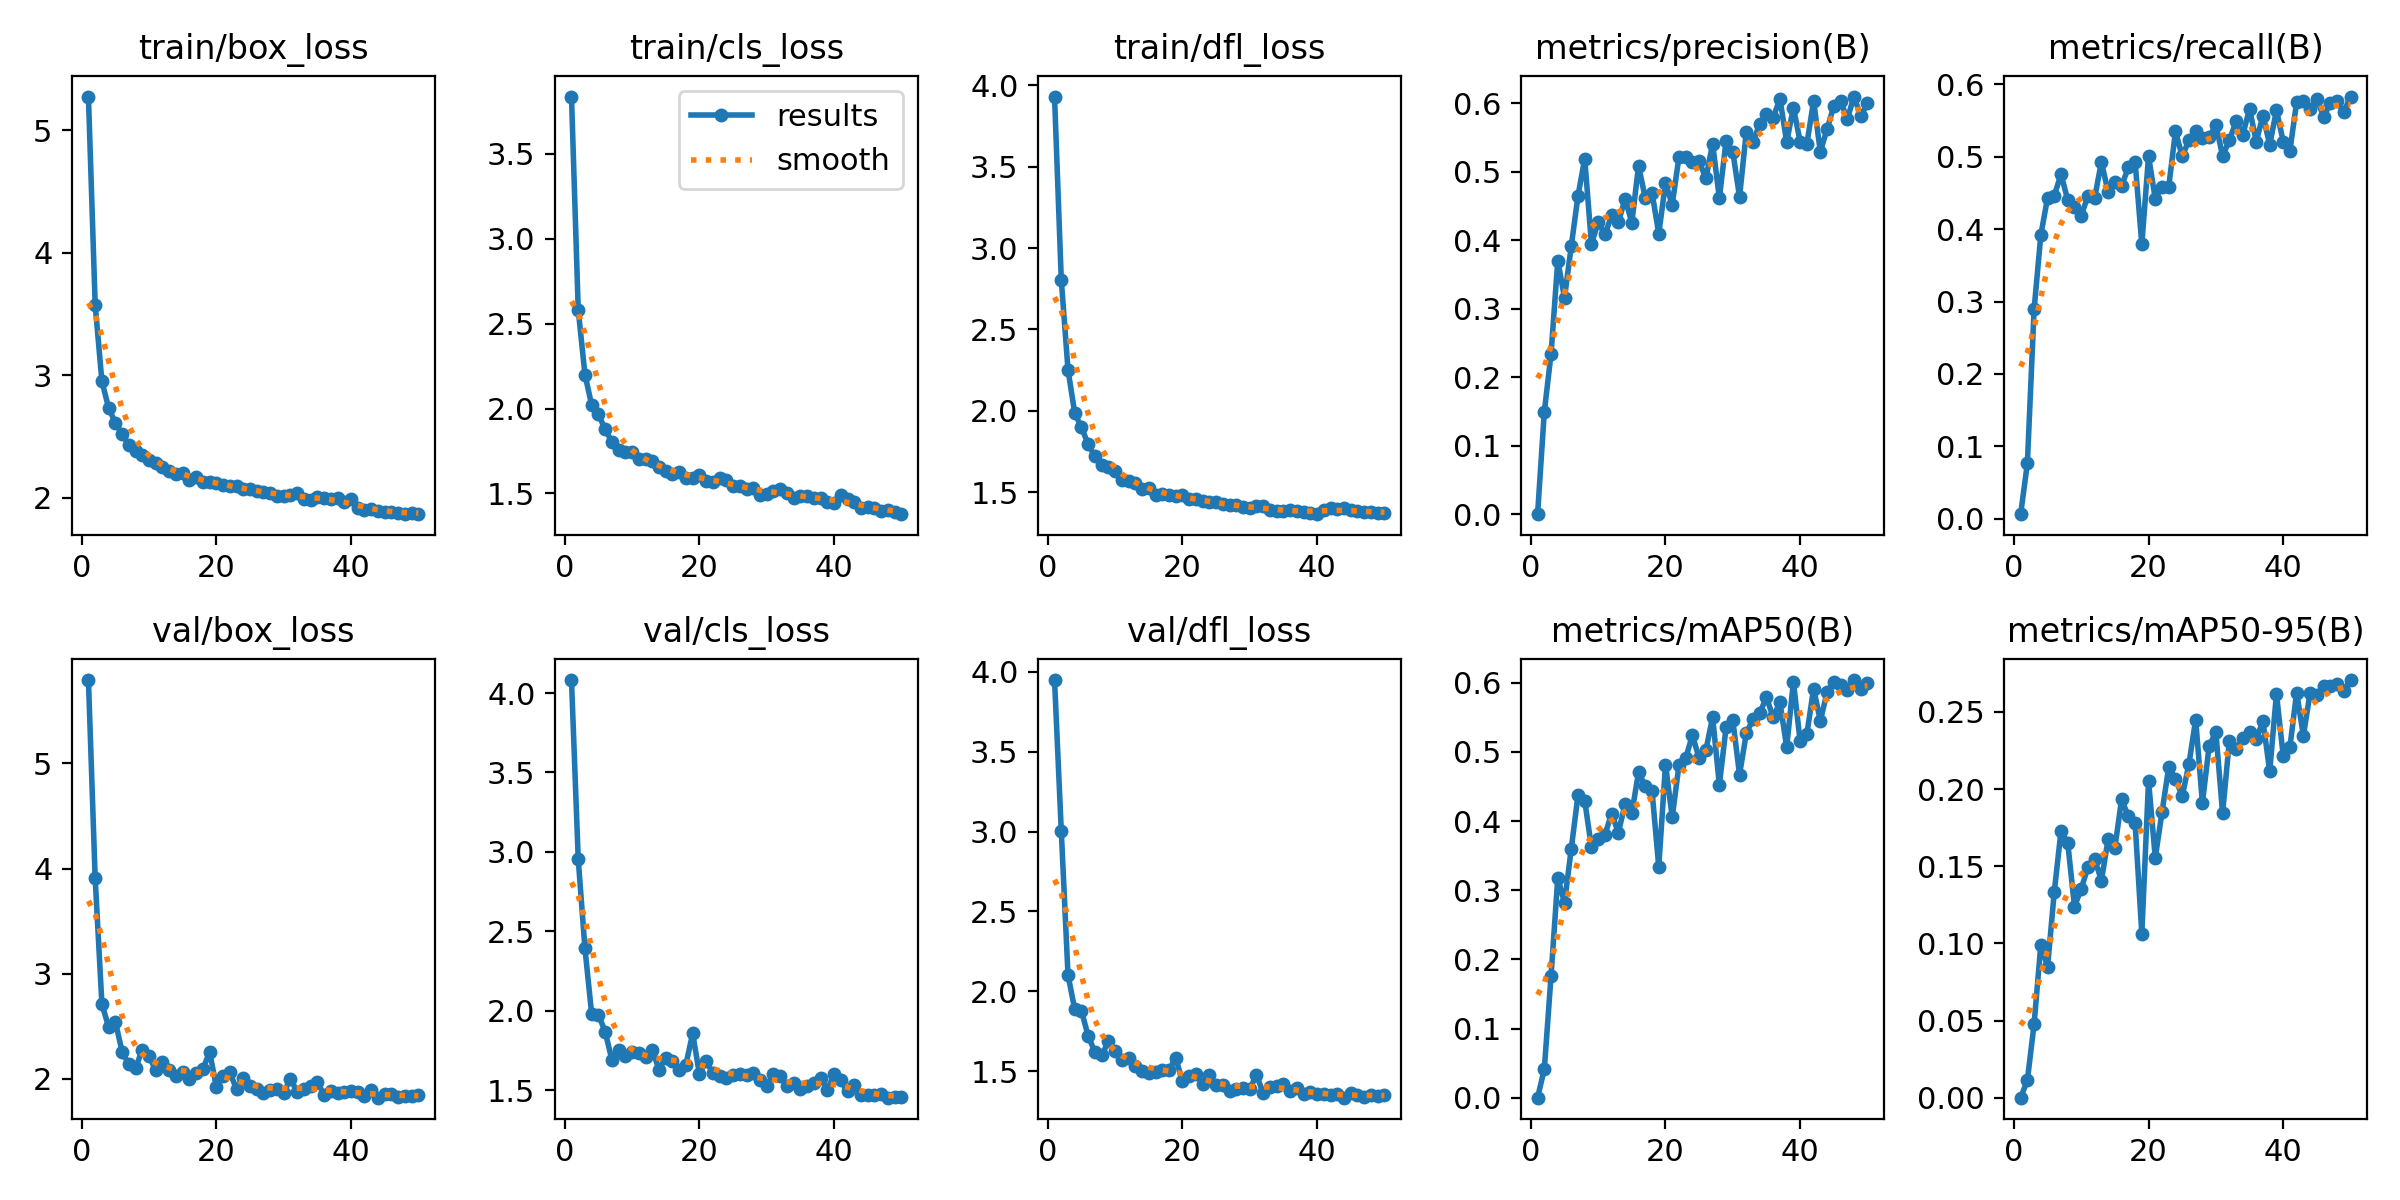

The file beside this chart, header and first rows:
epoch, time, train/box_loss, train/cls_loss, train/dfl_loss, metrics/precision(B), metrics/recall(B), metrics/mAP50(B), metrics/mAP50-95(B), val/box_loss, val/cls_loss, val/dfl_loss, lr/pg0, lr/pg1, lr/pg2
1, 136.6, 5.273, 3.837, 3.931, 0.00024, 0.00622, 0.00012, 5e-05, 5.793, 4.082, 3.95, 0.0006538, 0.0006538, 0.0006538
2, 263.8, 3.575, 2.583, 2.806, 0.1498, 0.07646, 0.04149, 0.01126, 3.907, 2.955, 3.006, 0.001294, 0.001294, 0.001294
3, 393.6, 2.95, 2.2, 2.252, 0.2342, 0.2893, 0.1761, 0.04785, 2.711, 2.392, 2.103, 0.001908, 0.001908, 0.001908
4, 513.6, 2.733, 2.021, 1.986, 0.3706, 0.3919, 0.3178, 0.09916, 2.491, 1.977, 1.887, 0.001881, 0.001881, 0.001881
5, 640.4, 2.611, 1.966, 1.898, 0.3162, 0.4432, 0.2817, 0.08487, 2.543, 1.976, 1.878, 0.001842, 0.001842, 0.001842
6, 768.9, 2.519, 1.877, 1.793, 0.3914, 0.4464, 0.3599, 0.1335, 2.257, 1.868, 1.719, 0.001802, 0.001802, 0.001802
7, 907.9, 2.429, 1.804, 1.72, 0.465, 0.4759, 0.437, 0.173, 2.135, 1.692, 1.62, 0.001762, 0.001762, 0.001762
8, 1038, 2.381, 1.754, 1.667, 0.5196, 0.4401, 0.4296, 0.165, 2.1, 1.752, 1.598, 0.001723, 0.001723, 0.001723
9, 1170, 2.352, 1.742, 1.652, 0.3948, 0.4308, 0.3619, 0.1239, 2.278, 1.714, 1.686, 0.001683, 0.001683, 0.001683
10, 1301, 2.309, 1.745, 1.629, 0.4265, 0.4183, 0.3746, 0.1354, 2.214, 1.742, 1.628, 0.001644, 0.001644, 0.001644
11, 1432, 2.283, 1.701, 1.573, 0.4089, 0.4464, 0.3805, 0.1494, 2.079, 1.735, 1.572, 0.001604, 0.001604, 0.001604
12, 1568, 2.252, 1.701, 1.568, 0.4364, 0.4432, 0.4105, 0.1547, 2.162, 1.71, 1.583, 0.001564, 0.001564, 0.001564
13, 1698, 2.219, 1.694, 1.557, 0.4267, 0.493, 0.3834, 0.1407, 2.083, 1.756, 1.533, 0.001525, 0.001525, 0.001525
14, 1838, 2.193, 1.656, 1.521, 0.4608, 0.451, 0.4246, 0.1677, 2.025, 1.629, 1.502, 0.001485, 0.001485, 0.001485
15, 2135, 2.2, 1.631, 1.525, 0.426, 0.465, 0.4114, 0.1621, 2.06, 1.704, 1.489, 0.001446, 0.001446, 0.001446
16, 2382, 2.146, 1.612, 1.48, 0.5092, 0.4599, 0.471, 0.1934, 1.996, 1.684, 1.493, 0.001406, 0.001406, 0.001406
17, 2515, 2.173, 1.628, 1.489, 0.4614, 0.4852, 0.4499, 0.1822, 2.057, 1.628, 1.51, 0.001366, 0.001366, 0.001366
18, 2636, 2.132, 1.591, 1.48, 0.4698, 0.4934, 0.4435, 0.1782, 2.092, 1.661, 1.507, 0.001327, 0.001327, 0.001327
19, 2757, 2.13, 1.589, 1.475, 0.4097, 0.3789, 0.3337, 0.1063, 2.255, 1.858, 1.583, 0.001287, 0.001287, 0.001287
20, 2873, 2.119, 1.61, 1.484, 0.4838, 0.5008, 0.4816, 0.2054, 1.922, 1.601, 1.437, 0.001248, 0.001248, 0.001248
21, 2992, 2.102, 1.576, 1.46, 0.4522, 0.4417, 0.4055, 0.1555, 2.03, 1.685, 1.469, 0.001208, 0.001208, 0.001208
22, 3111, 2.093, 1.568, 1.458, 0.5219, 0.4588, 0.4807, 0.185, 2.06, 1.607, 1.485, 0.001168, 0.001168, 0.001168
23, 3229, 2.092, 1.59, 1.445, 0.5223, 0.4588, 0.4909, 0.2143, 1.902, 1.592, 1.421, 0.001129, 0.001129, 0.001129
24, 3346, 2.075, 1.581, 1.441, 0.5148, 0.535, 0.524, 0.2067, 2.007, 1.577, 1.473, 0.001089, 0.001089, 0.001089
25, 3463, 2.071, 1.541, 1.442, 0.5154, 0.5008, 0.4905, 0.1953, 1.929, 1.596, 1.412, 0.00105, 0.00105, 0.00105
26, 3580, 2.055, 1.543, 1.426, 0.4906, 0.5227, 0.5024, 0.2163, 1.899, 1.604, 1.411, 0.00101, 0.00101, 0.00101
27, 3697, 2.049, 1.525, 1.419, 0.5413, 0.535, 0.5503, 0.245, 1.867, 1.598, 1.377, 0.0009704, 0.0009704, 0.0009704
28, 3814, 2.037, 1.534, 1.419, 0.4614, 0.5257, 0.452, 0.1908, 1.894, 1.608, 1.388, 0.0009308, 0.0009308, 0.0009308
29, 3934, 2.013, 1.492, 1.406, 0.5456, 0.5267, 0.5354, 0.228, 1.903, 1.561, 1.392, 0.0008912, 0.0008912, 0.0008912
30, 4054, 2.012, 1.498, 1.401, 0.5292, 0.5443, 0.5455, 0.2368, 1.865, 1.528, 1.389, 0.0008516, 0.0008516, 0.0008516
31, 4174, 2.023, 1.517, 1.412, 0.4635, 0.5011, 0.467, 0.1843, 1.999, 1.6, 1.477, 0.000812, 0.000812, 0.000812
32, 4294, 2.039, 1.527, 1.415, 0.5584, 0.5225, 0.5266, 0.2313, 1.876, 1.59, 1.361, 0.0007724, 0.0007724, 0.0007724
33, 4416, 1.99, 1.503, 1.39, 0.5442, 0.549, 0.5472, 0.226, 1.899, 1.527, 1.403, 0.0007328, 0.0007328, 0.0007328
34, 4541, 1.984, 1.472, 1.385, 0.5701, 0.5303, 0.5565, 0.233, 1.93, 1.546, 1.408, 0.0006932, 0.0006932, 0.0006932
35, 4674, 2.006, 1.485, 1.383, 0.5843, 0.5662, 0.5786, 0.2368, 1.969, 1.507, 1.423, 0.0006536, 0.0006536, 0.0006536
36, 4805, 2.002, 1.488, 1.392, 0.5792, 0.521, 0.5497, 0.2327, 1.847, 1.528, 1.377, 0.000614, 0.000614, 0.000614
37, 4938, 1.992, 1.472, 1.386, 0.6069, 0.5569, 0.5717, 0.2438, 1.881, 1.548, 1.393, 0.0005744, 0.0005744, 0.0005744
38, 5070, 2.001, 1.476, 1.38, 0.5438, 0.5163, 0.5068, 0.2115, 1.861, 1.578, 1.356, 0.0005348, 0.0005348, 0.0005348
39, 5202, 1.964, 1.449, 1.372, 0.5939, 0.5645, 0.601, 0.2618, 1.874, 1.502, 1.368, 0.0004952, 0.0004952, 0.0004952
40, 5336, 1.987, 1.442, 1.364, 0.5443, 0.521, 0.5151, 0.2217, 1.883, 1.599, 1.358, 0.0004556, 0.0004556, 0.0004556
41, 5558, 1.916, 1.49, 1.388, 0.5411, 0.5085, 0.5258, 0.2273, 1.876, 1.562, 1.358, 0.000416, 0.000416, 0.000416
42, 5715, 1.901, 1.465, 1.4, 0.6037, 0.5754, 0.5912, 0.2626, 1.836, 1.493, 1.35, 0.0003764, 0.0003764, 0.0003764
43, 5836, 1.907, 1.447, 1.393, 0.5296, 0.577, 0.5447, 0.2345, 1.895, 1.531, 1.358, 0.0003368, 0.0003368, 0.0003368
44, 5953, 1.889, 1.416, 1.402, 0.5623, 0.5654, 0.5859, 0.2625, 1.82, 1.471, 1.334, 0.0002972, 0.0002972, 0.0002972
45, 6069, 1.884, 1.419, 1.389, 0.5963, 0.5801, 0.6002, 0.2608, 1.855, 1.467, 1.364, 0.0002576, 0.0002576, 0.0002576
46, 6187, 1.885, 1.414, 1.386, 0.604, 0.5552, 0.5962, 0.2671, 1.854, 1.467, 1.35, 0.000218, 0.000218, 0.000218
47, 6305, 1.879, 1.397, 1.376, 0.5771, 0.5739, 0.5887, 0.267, 1.825, 1.474, 1.338, 0.0001784, 0.0001784, 0.0001784
48, 6429, 1.871, 1.401, 1.379, 0.6101, 0.5767, 0.6038, 0.268, 1.835, 1.453, 1.349, 0.0001388, 0.0001388, 0.0001388
49, 6550, 1.878, 1.389, 1.372, 0.5815, 0.5614, 0.5915, 0.2637, 1.833, 1.46, 1.342, 9.92e-05, 9.92e-05, 9.92e-05
50, 6667, 1.866, 1.378, 1.371, 0.6, 0.5832, 0.5999, 0.2706, 1.842, 1.456, 1.353, 5.96e-05, 5.96e-05, 5.96e-05
